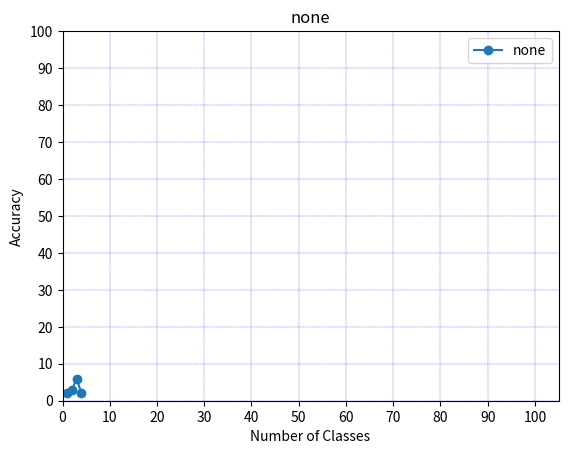

Write the Python code that produced this figure.
import matplotlib.pyplot as plt
plt.switch_backend('agg')

class Plotter():
    def  __init__(self):
        import itertools
        self.marker = itertools.cycle(('o', '+', '.', '*', '*'))
        self.handles=[]
    def plot(self,x,y, xLabel="Number of Classes",yLabel = "Accuracy", legend="none",title="none"):
        self.x = x
        self.y = y
        plt.grid(color='b', linestyle='--', linewidth=0.2)
        l, = plt.plot(x,y,linestyle='-', marker=next(self.marker), label=legend)

        self.handles.append(l)
        self.x_label = xLabel
        self.y_label = yLabel
        plt.title(title)

    def save_fig(self, path, xticks=105):
        plt.legend(handles=self.handles)
        plt.ylim( (0, 100) )
        plt.xlim((0,xticks))
        plt.ylabel(self.y_label)
        plt.xlabel(self.x_label)
        plt.yticks(list(range(0,105,10)))
        plt.xticks(list(range(0, xticks, int(xticks/10))))
        plt.savefig(path)

if __name__=="__main__":
    pl = Plotter()
    pl.plot([1,2,3,4], [2,3,6,2])
    pl.save_fig("test.jpg")
